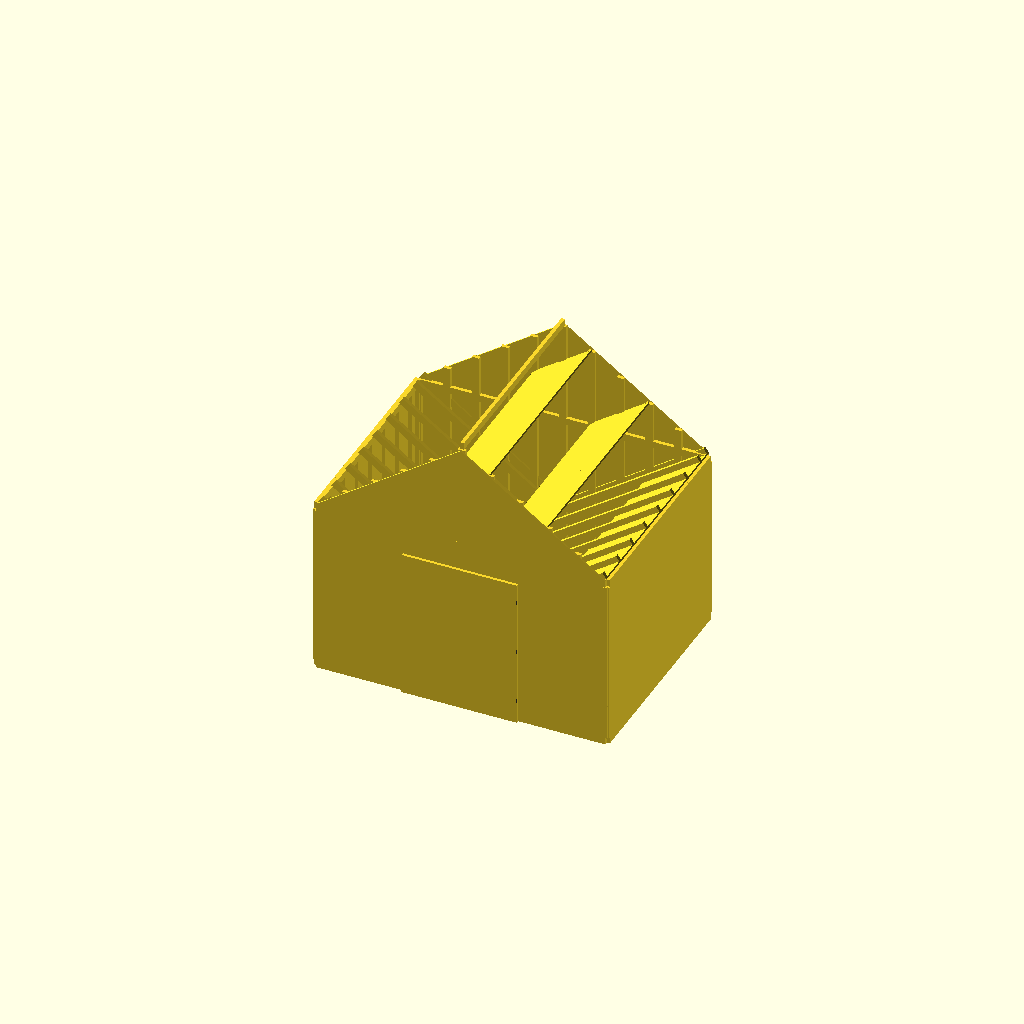
Cell 1: the model at its default parameters.
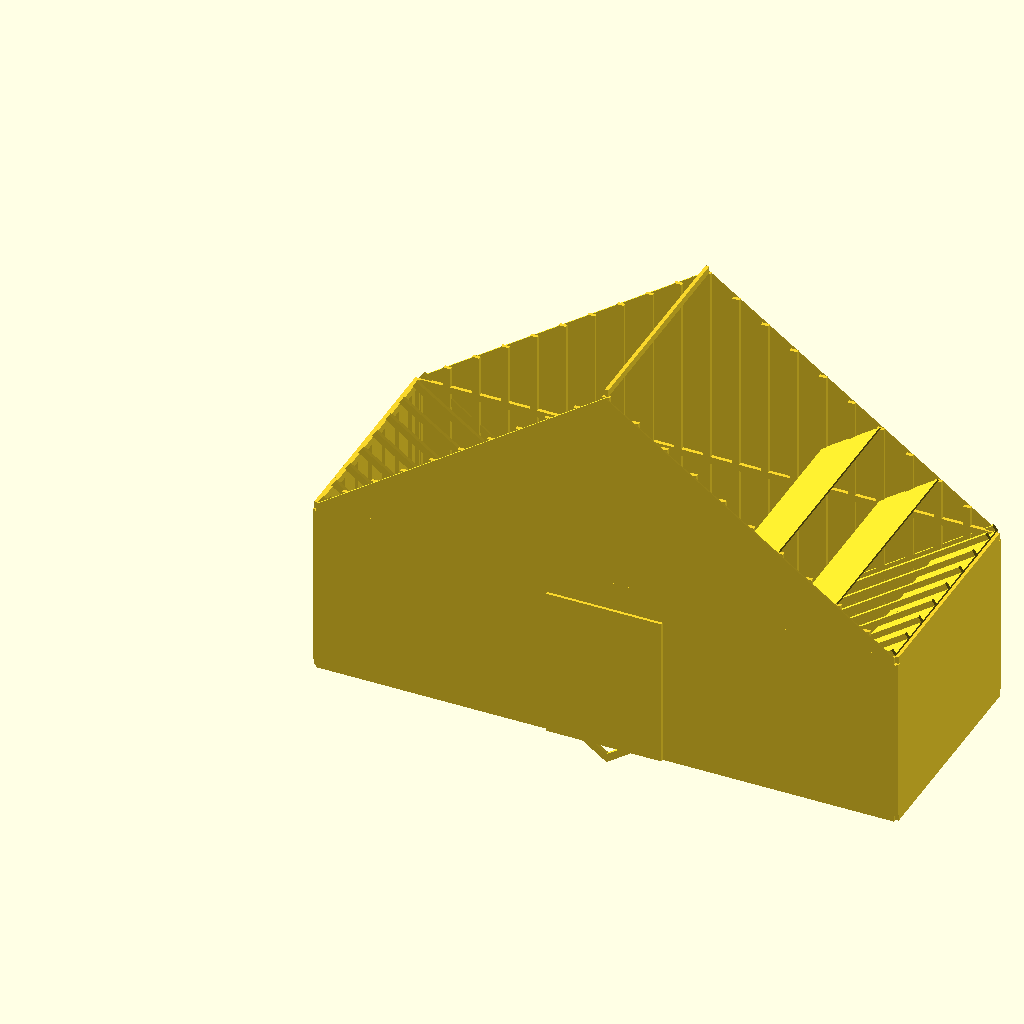
Cell 2 — building_width set to 8000, the other parameters unchanged.
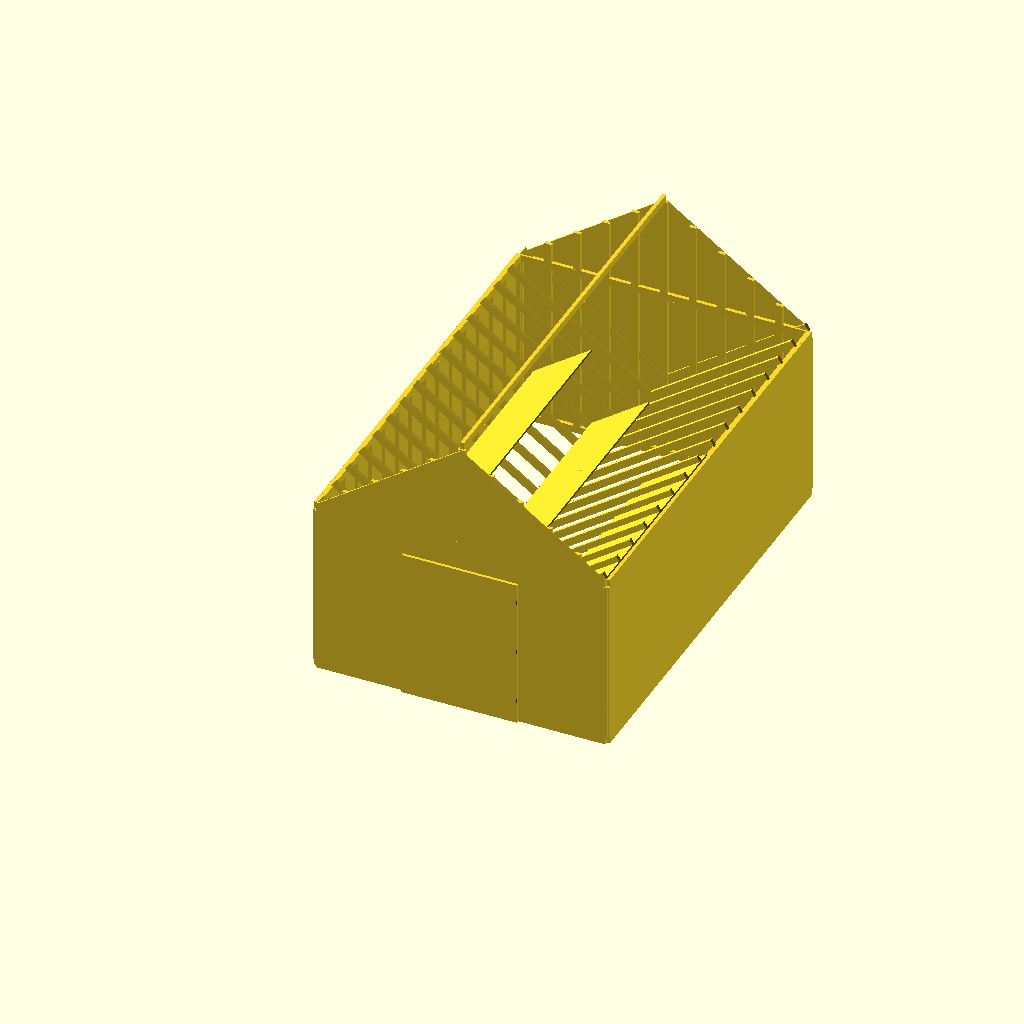
Cell 3: building_depth = 6000 (everything else at default).
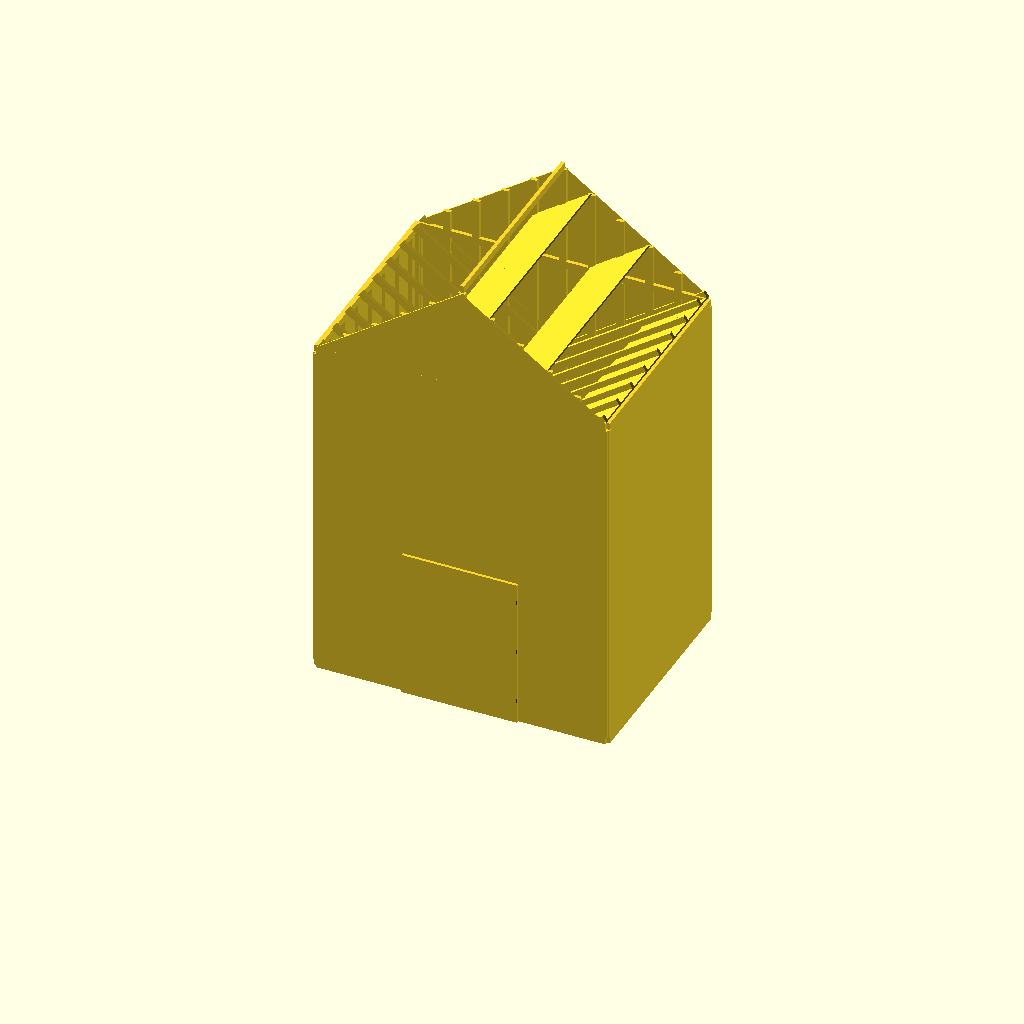
Cell 4: wall_height = 4800 (everything else at default).
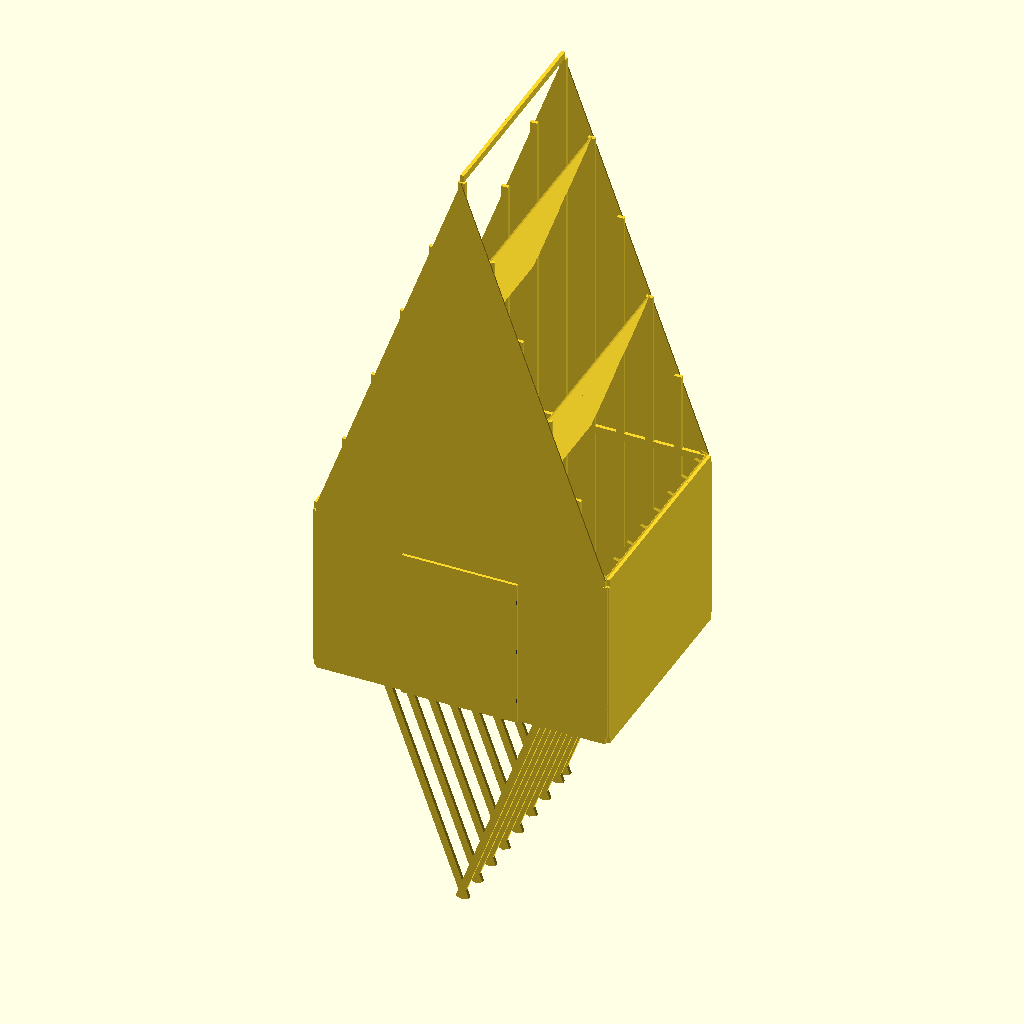
Cell 5: roof_pitch = 70 (everything else at default).
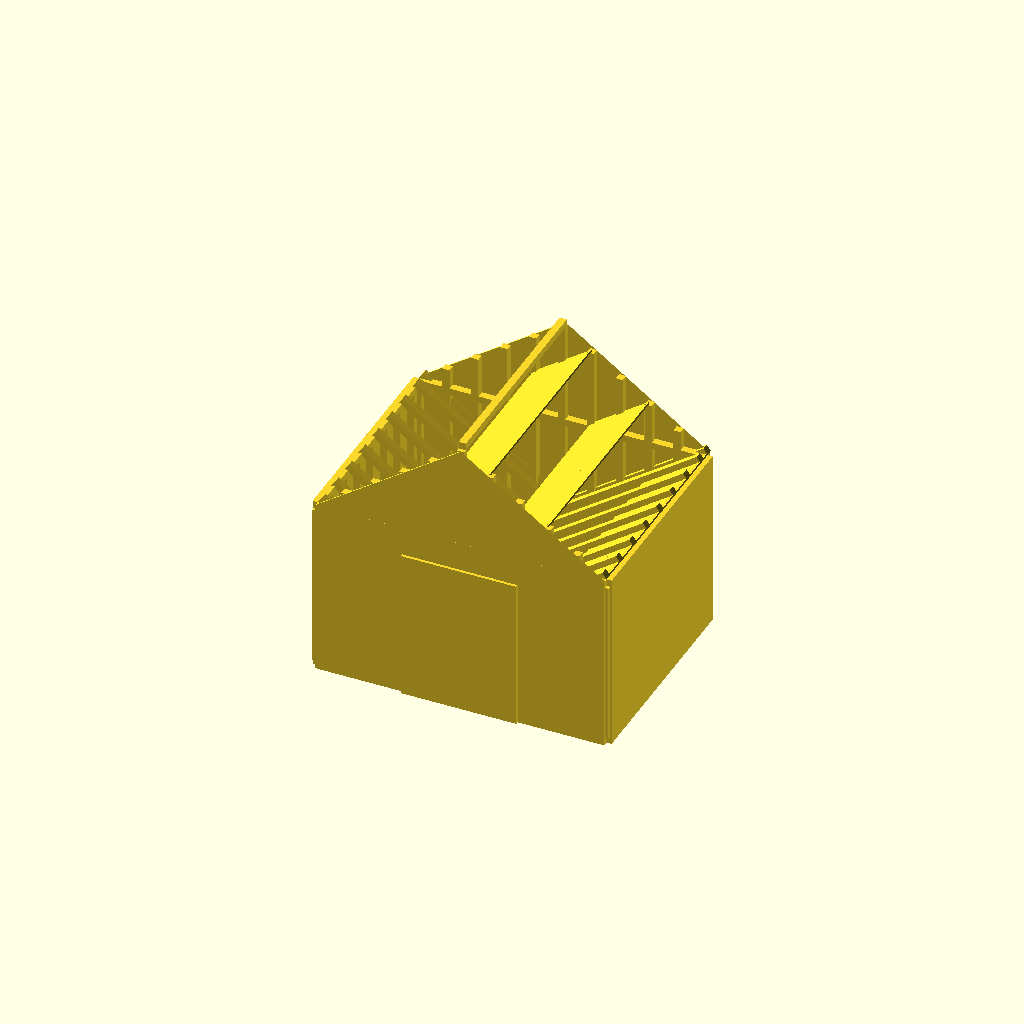
Cell 6: timber_w = 100 (everything else at default).
One fixed orthographic camera (rotation 55°, 0°, 25°; colour scheme Cornfield) for every cell.
OpenSCAD source file projects/p3d-bench/demo/runs/image2cad_articraft_shed_146853_image_openscad_kimi_k26-reason/generated.scad:
// ============================================
// Parametric Shed / Gable-Roof Framing Model
// ============================================

// --- Overall dimensions (mm) ---
building_width = 4000;        // Span between side walls (x-axis)
building_depth = 3000;        // Length front-to-back (y-axis)
wall_height    = 2400;        // Height of rectangular wall portion
roof_pitch     = 35;          // Roof pitch in degrees

// --- Timber / framing dimensions ---
timber_w       = 50;          // Thickness of framing (into wall plane)
timber_h       = 100;         // Width of framing (along wall plane)
stud_spacing   = 400;         // On-center spacing of studs & rafters

// --- Door parameters ---
door_width     = 1600;
door_height    = 2100;
door_thickness = 40;

// --- Sheathing parameters ---
sheath_t       = 20;          // Thickness of wall/roof panels

// --- Derived values ---
eave_height    = wall_height + timber_h;
roof_rise      = (building_width / 2) * tan(roof_pitch);
ridge_height   = eave_height + roof_rise;
rafter_spacing = stud_spacing;
rafter_len     = (building_width / 2) / cos(roof_pitch);
door_x_start   = (building_width - door_width) / 2;

$fn = 30;

// ============================================
// Helper Modules
// ============================================

// Vertical stud (common to all walls)
module stud(x, y, z, h, wx, wy) {
    translate([x - wx/2, y - wy/2, z])
    cube([wx, wy, h]);
}

// ============================================
// Side Walls (rectangular, under eaves)
// ============================================
module side_wall(x_center) {
    x = x_center - timber_w/2;

    // Bottom plate
    translate([x, 0, 0])
    cube([timber_w, building_depth, timber_h]);

    // Top plate
    translate([x, 0, wall_height])
    cube([timber_w, building_depth, timber_h]);

    // Studs
    n = ceil(building_depth / stud_spacing);
    for (i = [0 : n]) {
        y = (i == n) ? building_depth : i * stud_spacing;
        translate([x, y - timber_h/2, timber_h])
        cube([timber_w, timber_h, wall_height - timber_h]);
    }

    // Sheathing on outside face
    if (x_center == 0) {
        // Left wall – outside is -x
        translate([x - sheath_t, 0, 0])
        cube([sheath_t, building_depth, eave_height]);
    } else {
        // Right wall – outside is +x
        translate([x + timber_w, 0, 0])
        cube([sheath_t, building_depth, eave_height]);
    }
}

// ============================================
// Front Wall (gable end with double door)
// ============================================
module front_wall() {
    y = -timber_w/2;

    // Bottom plate
    translate([0, y, 0])
    cube([building_width, timber_w, timber_h]);

    // Top plate
    translate([0, y, wall_height])
    cube([building_width, timber_w, timber_h]);

    // Regular studs & corner studs
    n = ceil(building_width / stud_spacing);
    for (i = [0 : n]) {
        x = (i == n) ? building_width : i * stud_spacing;
        // Skip studs that fall inside the rough door opening
        if (x > door_x_start + timber_h && x < door_x_start + door_width - timber_h) {
            // opening – no stud
        } else {
            translate([x - timber_h/2, y, timber_h])
            cube([timber_h, timber_w, wall_height - timber_h]);
        }
    }

    // Door framing – jack studs
    for (x = [door_x_start, door_x_start + door_width]) {
        translate([x - timber_h/2, y, timber_h])
        cube([timber_h, timber_w, door_height - timber_h]);
    }

    // Door header
    translate([door_x_start, y, door_height])
    cube([door_width, timber_w, timber_h]);

    // Cripple stud above header
    translate([door_x_start + door_width/2 - timber_h/2, y, door_height + timber_h])
    cube([timber_h, timber_w, wall_height - door_height - timber_h]);

    // Gable studs above top plate
    for (i = [0 : n]) {
        x = (i == n) ? building_width : i * stud_spacing;
        h = min(x, building_width - x) * tan(roof_pitch);
        if (h > 1) {
            translate([x - timber_h/2, y, eave_height])
            cube([timber_h, timber_w, h]);
        }
    }

    // --- Sheathing ---
    front_wall_sheathing();
}

// Front wall sheathing: rectangular part with door cut-out + gable triangle
module front_wall_sheathing() {
    y_pos = -timber_w/2 - sheath_t;

    // Rectangular portion with door opening removed
    difference() {
        translate([0, y_pos, 0])
        cube([building_width, sheath_t, eave_height]);

        translate([door_x_start, y_pos - 1, 0])
        cube([door_width, sheath_t + 2, door_height]);
    }

    // Gable-end triangular sheathing (prism extruded in y)
    translate([0, y_pos, 0])
    polyhedron(
        points = [
            [0,                     0, eave_height],
            [building_width,        0, eave_height],
            [building_width/2,      0, ridge_height],
            [0,                     sheath_t, eave_height],
            [building_width,        sheath_t, eave_height],
            [building_width/2,      sheath_t, ridge_height]
        ],
        faces = [
            [0, 2, 1],
            [3, 4, 5],
            [0, 1, 4, 3],
            [1, 2, 5, 4],
            [2, 0, 3, 5]
        ]
    );
}

// ============================================
// Back Wall (gable end, no door)
// ============================================
module back_wall() {
    y = building_depth - timber_w/2;

    // Bottom plate
    translate([0, y, 0])
    cube([building_width, timber_w, timber_h]);

    // Top plate
    translate([0, y, wall_height])
    cube([building_width, timber_w, timber_h]);

    // Studs
    n = ceil(building_width / stud_spacing);
    for (i = [0 : n]) {
        x = (i == n) ? building_width : i * stud_spacing;
        translate([x - timber_h/2, y, timber_h])
        cube([timber_h, timber_w, wall_height - timber_h]);
    }

    // Gable studs
    for (i = [0 : n]) {
        x = (i == n) ? building_width : i * stud_spacing;
        h = min(x, building_width - x) * tan(roof_pitch);
        if (h > 1) {
            translate([x - timber_h/2, y, eave_height])
            cube([timber_h, timber_w, h]);
        }
    }

    // Sheathing
    back_wall_sheathing();
}

module back_wall_sheathing() {
    y_pos = building_depth + timber_w/2;

    // Rectangular portion
    translate([0, y_pos, 0])
    cube([building_width, sheath_t, eave_height]);

    // Gable triangle
    translate([0, y_pos, 0])
    polyhedron(
        points = [
            [0,                     0, eave_height],
            [building_width,        0, eave_height],
            [building_width/2,      0, ridge_height],
            [0,                     sheath_t, eave_height],
            [building_width,        sheath_t, eave_height],
            [building_width/2,      sheath_t, ridge_height]
        ],
        faces = [
            [0, 2, 1],
            [3, 4, 5],
            [0, 1, 4, 3],
            [1, 2, 5, 4],
            [2, 0, 3, 5]
        ]
    );
}

// ============================================
// Roof Framing
// ============================================

// Ridge board running front-to-back along the peak
module ridge_board() {
    translate([building_width/2 - timber_w/2, 0, ridge_height])
    cube([timber_w, building_depth, timber_h]);
}

// Common rafters – left and right slopes
module rafters() {
    n = ceil(building_depth / rafter_spacing);
    for (i = [0 : n]) {
        y = (i == n) ? building_depth : i * rafter_spacing;

        // Left slope rafter
        translate([0, y, eave_height])
        rotate([0, roof_pitch, 0])
        cube([rafter_len, timber_w, timber_h]);

        // Right slope rafter
        translate([building_width, y, eave_height])
        rotate([0, -roof_pitch, 0])
        translate([-rafter_len, 0, 0])
        cube([rafter_len, timber_w, timber_h]);
    }
}

// ============================================
// Roof Sheathing (partial, near/right slope only)
// ============================================

// Panel on the right roof plane.
// x = eave-side x coordinate (near building_width)
// dx = horizontal projection width toward ridge
module right_roof_panel(x, y, dx, dy) {
    translate([x, y, eave_height + (building_width - x) * tan(roof_pitch)])
    rotate([0, -roof_pitch, 0])
    translate([-dx / cos(roof_pitch), 0, 0])
    cube([dx / cos(roof_pitch), dy, sheath_t]);
}

module roof_sheathing() {
    panel_dx = 800;   // horizontal projection per row
    panel_dy = 1500;  // along the building depth

    // Two rows along slope, two columns along depth
    for (sx = [building_width - 2*panel_dx, building_width - panel_dx, building_width]) {
        for (sy = [0, panel_dy]) {
            // Ensure we don't exceed building depth on the last panel
            if (sy + panel_dy <= building_depth + 0.1) {
                right_roof_panel(sx, sy, panel_dx, panel_dy);
            }
        }
    }
}

// ============================================
// Doors
// ============================================
module doors() {
    y = -timber_w/2 - sheath_t - door_thickness;

    // Left leaf
    translate([door_x_start, y, 0])
    cube([door_width/2, door_thickness, door_height]);

    // Right leaf
    translate([door_x_start + door_width/2, y, 0])
    cube([door_width/2, door_thickness, door_height]);

    // Hinges (dark grey accent)
    hinge_y = y - 2;
    for (z = [300, 1050, 1800]) {
        // Left door – outer edge
        color([0.2, 0.2, 0.2])
        translate([door_x_start + 2, hinge_y, z])
        cube([5, 20, 60]);

        // Right door – outer edge
        color([0.2, 0.2, 0.2])
        translate([door_x_start + door_width - 7, hinge_y, z])
        cube([5, 20, 60]);
    }
}

// ============================================
// Assembly
// ============================================

// Walls
front_wall();
back_wall();
side_wall(0);          // Left
side_wall(building_width); // Right

// Roof structure
rafters();
ridge_board();

// Roof sheathing (partial, right side only)
roof_sheathing();

// Doors
doors();
Parameter table extracted from the source (name, type, default, range or options):
building_width: number, default 4000
building_depth: number, default 3000
wall_height: number, default 2400
roof_pitch: number, default 35
timber_w: number, default 50
timber_h: number, default 100
stud_spacing: number, default 400
door_width: number, default 1600
door_height: number, default 2100
door_thickness: number, default 40
sheath_t: number, default 20
